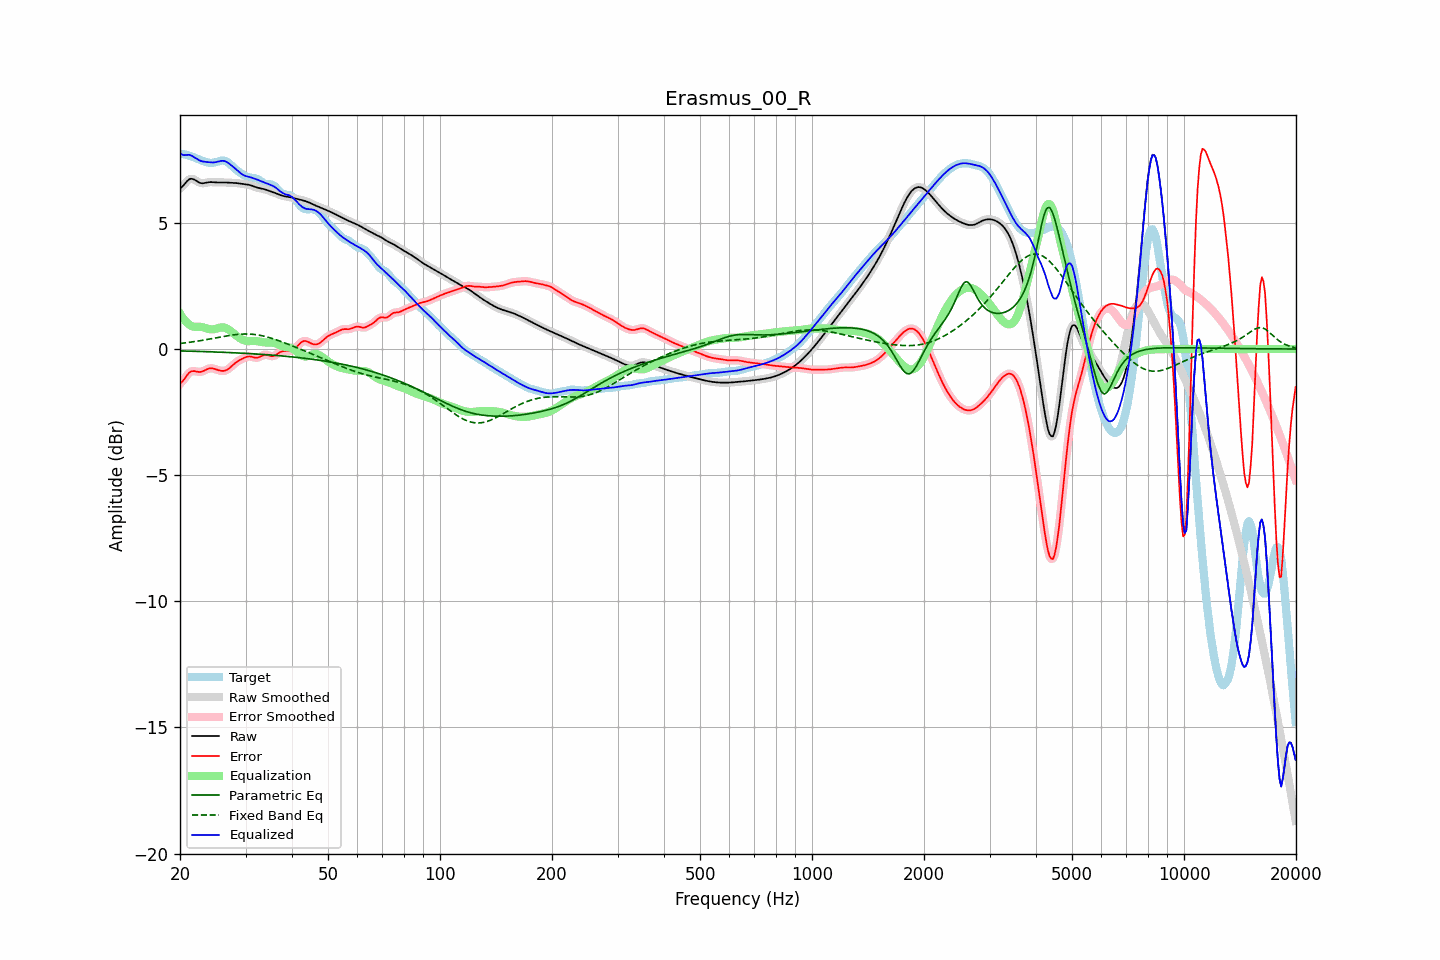

The file beside this chart, header and first rows:
frequency, raw, error, smoothed, error_smoothed, equalization, parametric_eq, fixed_band_eq, equalized_raw, equalized_smoothed, target
20.00, 6.36, -1.38, 6.35, -1.38, 1.40, -0.07, 0.22, 7.77, 7.76, 7.74
20.20, 6.41, -1.32, 6.42, -1.31, 1.30, -0.08, 0.23, 7.72, 7.72, 7.73
20.40, 6.47, -1.25, 6.49, -1.24, 1.21, -0.08, 0.24, 7.69, 7.70, 7.72
20.61, 6.55, -1.17, 6.55, -1.16, 1.14, -0.08, 0.24, 7.69, 7.69, 7.72
20.81, 6.63, -1.07, 6.63, -1.07, 1.07, -0.08, 0.25, 7.69, 7.69, 7.70
21.02, 6.69, -0.99, 6.69, -0.99, 1.01, -0.08, 0.26, 7.70, 7.70, 7.68
21.23, 6.74, -0.92, 6.73, -0.92, 0.96, -0.08, 0.27, 7.70, 7.69, 7.66
21.44, 6.75, -0.88, 6.75, -0.89, 0.92, -0.09, 0.28, 7.67, 7.67, 7.63
21.66, 6.74, -0.88, 6.74, -0.87, 0.90, -0.09, 0.29, 7.63, 7.64, 7.61
21.87, 6.71, -0.87, 6.71, -0.88, 0.88, -0.09, 0.30, 7.60, 7.60, 7.59
22.09, 6.67, -0.89, 6.67, -0.89, 0.88, -0.09, 0.31, 7.56, 7.56, 7.56
22.31, 6.63, -0.90, 6.63, -0.90, 0.88, -0.09, 0.32, 7.52, 7.52, 7.54
22.54, 6.60, -0.91, 6.60, -0.91, 0.88, -0.10, 0.33, 7.48, 7.48, 7.51
22.76, 6.58, -0.91, 6.58, -0.90, 0.88, -0.10, 0.34, 7.45, 7.46, 7.48
22.99, 6.57, -0.89, 6.57, -0.89, 0.87, -0.10, 0.35, 7.44, 7.44, 7.46
23.22, 6.58, -0.86, 6.58, -0.86, 0.85, -0.10, 0.36, 7.43, 7.43, 7.43
23.45, 6.59, -0.82, 6.59, -0.83, 0.83, -0.10, 0.37, 7.42, 7.42, 7.41
23.69, 6.60, -0.80, 6.60, -0.80, 0.81, -0.11, 0.38, 7.41, 7.41, 7.40
23.92, 6.61, -0.77, 6.61, -0.77, 0.79, -0.11, 0.39, 7.40, 7.40, 7.39
24.16, 6.62, -0.76, 6.62, -0.76, 0.78, -0.11, 0.40, 7.40, 7.40, 7.38
24.40, 6.62, -0.76, 6.62, -0.77, 0.78, -0.11, 0.42, 7.40, 7.40, 7.38
24.65, 6.61, -0.78, 6.61, -0.78, 0.79, -0.11, 0.43, 7.40, 7.40, 7.39
24.89, 6.61, -0.80, 6.61, -0.80, 0.80, -0.12, 0.44, 7.41, 7.41, 7.40
25.14, 6.60, -0.82, 6.60, -0.82, 0.82, -0.12, 0.45, 7.42, 7.42, 7.42
25.39, 6.60, -0.84, 6.60, -0.84, 0.84, -0.12, 0.46, 7.44, 7.44, 7.44
25.65, 6.60, -0.86, 6.60, -0.86, 0.85, -0.12, 0.48, 7.45, 7.45, 7.46
25.91, 6.60, -0.87, 6.60, -0.87, 0.86, -0.13, 0.49, 7.46, 7.46, 7.47
26.16, 6.60, -0.87, 6.60, -0.87, 0.86, -0.13, 0.50, 7.46, 7.46, 7.47
26.43, 6.60, -0.86, 6.60, -0.85, 0.84, -0.13, 0.51, 7.44, 7.44, 7.46
26.69, 6.60, -0.83, 6.60, -0.83, 0.82, -0.13, 0.52, 7.42, 7.42, 7.43
26.96, 6.60, -0.79, 6.60, -0.79, 0.78, -0.14, 0.53, 7.38, 7.38, 7.39
27.23, 6.59, -0.74, 6.59, -0.74, 0.74, -0.14, 0.54, 7.33, 7.33, 7.34
27.50, 6.59, -0.69, 6.59, -0.69, 0.69, -0.14, 0.55, 7.28, 7.28, 7.28
27.77, 6.59, -0.63, 6.59, -0.63, 0.64, -0.15, 0.56, 7.22, 7.22, 7.22
28.05, 6.58, -0.57, 6.58, -0.57, 0.58, -0.15, 0.57, 7.17, 7.17, 7.16
28.33, 6.58, -0.52, 6.58, -0.52, 0.53, -0.15, 0.57, 7.11, 7.11, 7.10
28.62, 6.57, -0.48, 6.57, -0.48, 0.48, -0.16, 0.58, 7.06, 7.06, 7.05
28.90, 6.56, -0.44, 6.56, -0.44, 0.44, -0.16, 0.59, 7.00, 7.00, 7.00
29.19, 6.55, -0.41, 6.55, -0.41, 0.40, -0.16, 0.59, 6.96, 6.96, 6.96
29.48, 6.54, -0.38, 6.55, -0.38, 0.37, -0.16, 0.59, 6.91, 6.91, 6.92
29.78, 6.54, -0.35, 6.54, -0.35, 0.34, -0.17, 0.60, 6.88, 6.88, 6.88
30.08, 6.53, -0.32, 6.53, -0.32, 0.33, -0.17, 0.60, 6.86, 6.86, 6.85
30.38, 6.52, -0.30, 6.52, -0.30, 0.32, -0.18, 0.60, 6.84, 6.84, 6.82
30.68, 6.51, -0.29, 6.51, -0.30, 0.31, -0.18, 0.59, 6.82, 6.82, 6.80
30.99, 6.49, -0.30, 6.49, -0.30, 0.31, -0.18, 0.59, 6.80, 6.80, 6.79
31.30, 6.47, -0.31, 6.47, -0.32, 0.32, -0.19, 0.59, 6.79, 6.79, 6.78
31.61, 6.44, -0.33, 6.44, -0.33, 0.32, -0.19, 0.58, 6.76, 6.76, 6.77
31.93, 6.42, -0.35, 6.42, -0.34, 0.32, -0.19, 0.57, 6.74, 6.74, 6.76
32.24, 6.40, -0.34, 6.40, -0.34, 0.31, -0.20, 0.56, 6.71, 6.71, 6.74
32.57, 6.38, -0.33, 6.38, -0.33, 0.30, -0.20, 0.55, 6.69, 6.69, 6.71
32.89, 6.37, -0.30, 6.37, -0.30, 0.29, -0.21, 0.54, 6.66, 6.66, 6.67
33.22, 6.36, -0.27, 6.36, -0.27, 0.28, -0.21, 0.53, 6.63, 6.63, 6.62
33.55, 6.34, -0.24, 6.34, -0.24, 0.27, -0.22, 0.51, 6.61, 6.61, 6.58
33.89, 6.33, -0.23, 6.32, -0.23, 0.26, -0.22, 0.50, 6.59, 6.59, 6.55
34.23, 6.30, -0.23, 6.30, -0.23, 0.26, -0.22, 0.48, 6.56, 6.56, 6.54
34.57, 6.28, -0.25, 6.28, -0.25, 0.26, -0.23, 0.46, 6.54, 6.54, 6.53
34.92, 6.26, -0.27, 6.26, -0.27, 0.26, -0.23, 0.45, 6.52, 6.52, 6.53
35.27, 6.23, -0.28, 6.23, -0.28, 0.26, -0.24, 0.43, 6.49, 6.49, 6.52
35.62, 6.21, -0.28, 6.21, -0.28, 0.25, -0.24, 0.41, 6.46, 6.46, 6.49
35.97, 6.19, -0.26, 6.19, -0.26, 0.23, -0.25, 0.38, 6.42, 6.42, 6.45
... 635 more rows
